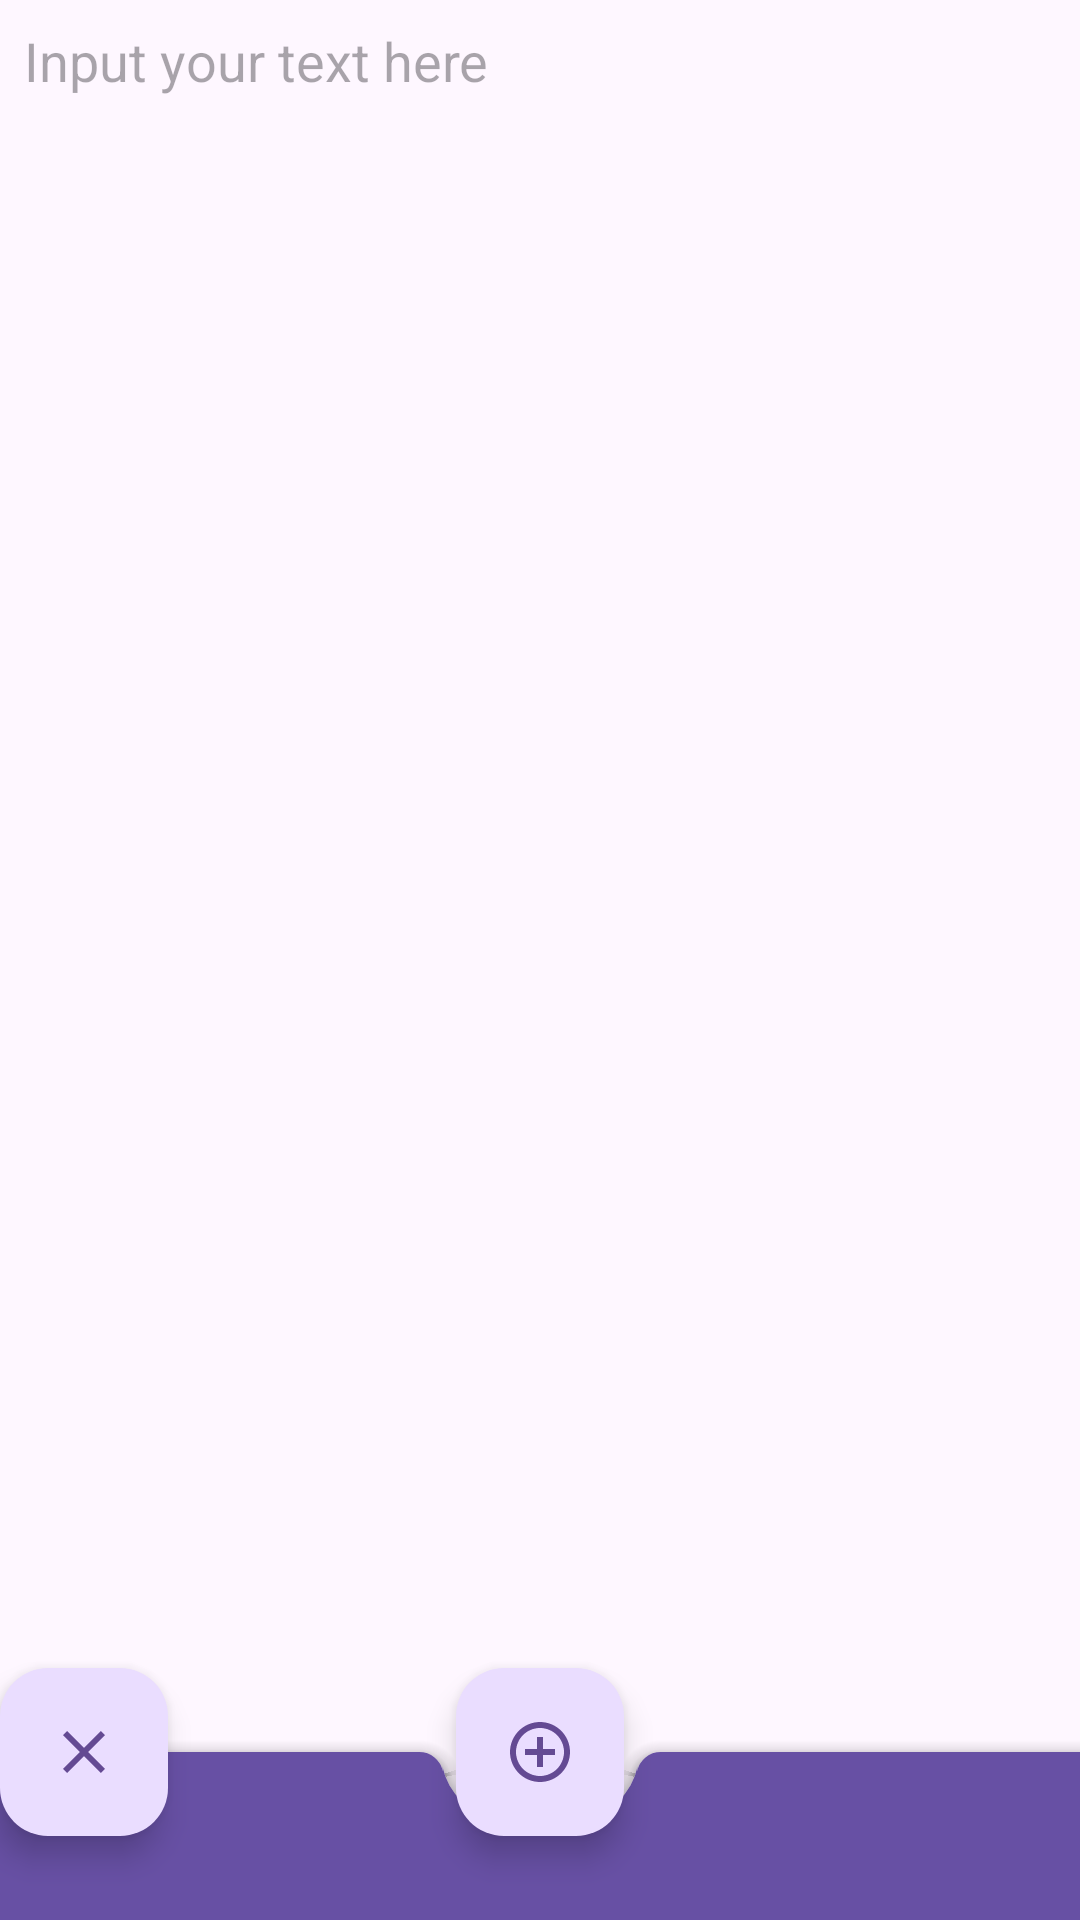

Produce the Android XML layout that renders to this screen, including the resource entries it uses.
<!-- AndroidManifest.xml: application theme Theme.HelloWorld -->
<!-- res/layout/activity_new_post.xml -->
<?xml version="1.0" encoding="utf-8"?>
<androidx.coordinatorlayout.widget.CoordinatorLayout
    xmlns:android="http://schemas.android.com/apk/res/android"
    xmlns:app="http://schemas.android.com/apk/res-auto"
    xmlns:tools="http://schemas.android.com/tools"
    android:layout_width="match_parent"
    android:layout_height="match_parent">

    <EditText
        android:inputType="textMultiLine"
        android:id="@+id/post_content_input"
        android:layout_width="match_parent"
        android:layout_height="match_parent"
        android:background="@android:color/transparent"
        android:gravity="top"
        android:hint="@string/input_post_content_hint"
        android:padding="8dp"
        />

    <com.google.android.material.bottomappbar.BottomAppBar
        android:id="@+id/bottomAppBar"
        style="@style/Widget.MaterialComponents.BottomAppBar.Colored"
        android:layout_width="match_parent"
        android:layout_height="wrap_content"
        android:layout_gravity="bottom" />

    <com.google.android.material.floatingactionbutton.FloatingActionButton
        android:id="@+id/ok_button"
        app:layout_anchor="@id/bottomAppBar"
        app:srcCompat="@drawable/baseline_control_point_24"
        android:layout_width="wrap_content"
        android:layout_height="wrap_content" />

    <com.google.android.material.floatingactionbutton.FloatingActionButton
        android:id="@+id/undo_button"
        app:layout_anchor="@id/bottomAppBar"
        app:srcCompat="@drawable/baseline_clear_24"
        android:layout_width="wrap_content"
        android:layout_height="wrap_content" />

</androidx.coordinatorlayout.widget.CoordinatorLayout>
<!-- resources referenced by this layout -->
<resources>
  <!-- drawable baseline_clear_24 (drawable) -->
  <vector xmlns:android="http://schemas.android.com/apk/res/android" android:alpha="0.67" android:height="24dp" android:tint="#DF0C0C" android:viewportHeight="24" android:viewportWidth="24" android:width="24dp">
        
      <path android:fillColor="@android:color/white" android:pathData="M19,6.41L17.59,5 12,10.59 6.41,5 5,6.41 10.59,12 5,17.59 6.41,19 12,13.41 17.59,19 19,17.59 13.41,12z"/>
      
  </vector>
  <!-- drawable baseline_control_point_24 (drawable) -->
  <vector xmlns:android="http://schemas.android.com/apk/res/android" android:alpha="0.67" android:height="24dp" android:tint="#D80CDF" android:viewportHeight="24" android:viewportWidth="24" android:width="24dp">
        
      <path android:fillColor="@android:color/white" android:pathData="M13,7h-2v4L7,11v2h4v4h2v-4h4v-2h-4L13,7zM12,2C6.49,2 2,6.49 2,12s4.49,10 10,10 10,-4.49 10,-10S17.51,2 12,2zM12,20c-4.41,0 -8,-3.59 -8,-8s3.59,-8 8,-8 8,3.59 8,8 -3.59,8 -8,8z"/>
      
  </vector>
  <string name="input_post_content_hint">Input your text here</string>
  <style name="Theme.HelloWorld" parent="Base.Theme.HelloWorld" />
  <style name="Base.Theme.HelloWorld" parent="Theme.Material3.DayNight.NoActionBar">
          
          
      </style>
</resources>
